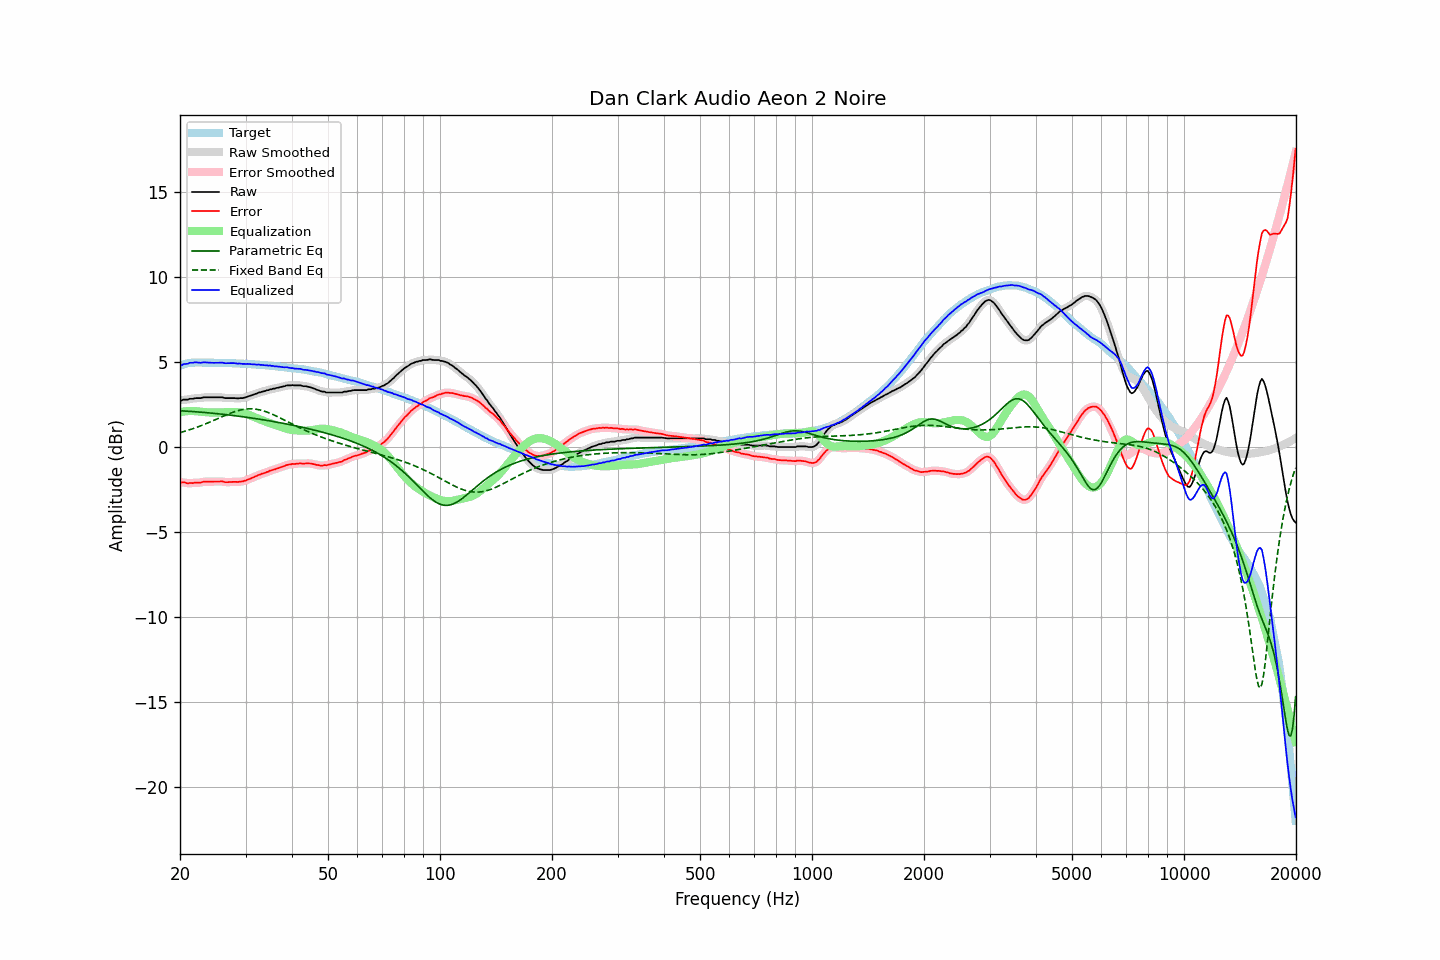

The data file committed next to this chart (first rows):
frequency, raw, error, smoothed, error_smoothed, equalization, parametric_eq, fixed_band_eq, equalized_raw, equalized_smoothed, target
20.00, 2.76, -2.04, 2.75, -2.04, 2.05, 2.13, 0.85, 4.81, 4.80, 4.79
20.20, 2.74, -2.09, 2.76, -2.07, 2.07, 2.13, 0.87, 4.81, 4.83, 4.82
20.40, 2.79, -2.07, 2.77, -2.09, 2.08, 2.12, 0.90, 4.87, 4.85, 4.85
20.61, 2.79, -2.09, 2.78, -2.10, 2.10, 2.12, 0.93, 4.88, 4.87, 4.87
20.81, 2.79, -2.12, 2.79, -2.11, 2.11, 2.11, 0.96, 4.89, 4.90, 4.90
21.02, 2.79, -2.15, 2.80, -2.12, 2.11, 2.11, 0.99, 4.90, 4.92, 4.93
21.23, 2.84, -2.11, 2.82, -2.13, 2.12, 2.10, 1.02, 4.96, 4.94, 4.94
21.44, 2.84, -2.12, 2.84, -2.12, 2.12, 2.09, 1.05, 4.96, 4.96, 4.95
21.66, 2.84, -2.13, 2.85, -2.11, 2.12, 2.09, 1.08, 4.96, 4.97, 4.96
21.87, 2.87, -2.10, 2.86, -2.11, 2.11, 2.08, 1.11, 4.98, 4.97, 4.96
22.09, 2.88, -2.10, 2.87, -2.10, 2.11, 2.07, 1.14, 4.98, 4.98, 4.97
22.31, 2.88, -2.10, 2.88, -2.10, 2.10, 2.06, 1.18, 4.97, 4.97, 4.97
22.54, 2.88, -2.10, 2.88, -2.10, 2.08, 2.06, 1.21, 4.96, 4.96, 4.97
22.76, 2.88, -2.10, 2.89, -2.08, 2.07, 2.05, 1.25, 4.95, 4.96, 4.97
22.99, 2.91, -2.06, 2.90, -2.06, 2.07, 2.04, 1.29, 4.97, 4.97, 4.96
23.22, 2.93, -2.04, 2.92, -2.05, 2.06, 2.03, 1.33, 4.98, 4.98, 4.96
23.45, 2.93, -2.04, 2.93, -2.03, 2.05, 2.03, 1.37, 4.98, 4.98, 4.96
23.69, 2.93, -2.04, 2.93, -2.04, 2.04, 2.02, 1.40, 4.97, 4.97, 4.96
23.92, 2.93, -2.04, 2.93, -2.04, 2.04, 2.01, 1.44, 4.96, 4.96, 4.96
24.16, 2.93, -2.04, 2.93, -2.04, 2.03, 2.00, 1.49, 4.96, 4.96, 4.96
24.40, 2.93, -2.04, 2.93, -2.03, 2.03, 1.99, 1.53, 4.96, 4.96, 4.96
24.65, 2.93, -2.03, 2.93, -2.03, 2.03, 1.98, 1.57, 4.95, 4.95, 4.95
24.89, 2.93, -2.03, 2.93, -2.03, 2.03, 1.97, 1.61, 4.95, 4.95, 4.95
25.14, 2.93, -2.03, 2.93, -2.03, 2.03, 1.96, 1.65, 4.95, 4.95, 4.95
25.39, 2.93, -2.03, 2.93, -2.03, 2.03, 1.95, 1.69, 4.96, 4.96, 4.95
25.65, 2.93, -2.03, 2.93, -2.02, 2.03, 1.94, 1.74, 4.96, 4.96, 4.95
25.91, 2.93, -2.02, 2.92, -2.03, 2.04, 1.93, 1.78, 4.97, 4.96, 4.94
26.16, 2.91, -2.04, 2.90, -2.04, 2.04, 1.92, 1.82, 4.95, 4.95, 4.94
26.43, 2.88, -2.07, 2.89, -2.06, 2.05, 1.91, 1.86, 4.93, 4.94, 4.94
26.69, 2.88, -2.07, 2.88, -2.07, 2.05, 1.90, 1.90, 4.93, 4.93, 4.94
26.96, 2.88, -2.07, 2.87, -2.07, 2.06, 1.89, 1.94, 4.93, 4.93, 4.94
27.23, 2.88, -2.06, 2.88, -2.06, 2.06, 1.88, 1.98, 4.94, 4.94, 4.93
27.50, 2.88, -2.06, 2.88, -2.05, 2.06, 1.87, 2.01, 4.94, 4.94, 4.93
27.77, 2.88, -2.05, 2.88, -2.05, 2.06, 1.86, 2.05, 4.94, 4.94, 4.92
28.05, 2.88, -2.05, 2.87, -2.05, 2.06, 1.84, 2.08, 4.93, 4.93, 4.92
28.33, 2.87, -2.05, 2.87, -2.05, 2.05, 1.83, 2.11, 4.92, 4.92, 4.91
28.62, 2.86, -2.06, 2.87, -2.05, 2.05, 1.82, 2.14, 4.90, 4.91, 4.91
28.90, 2.88, -2.04, 2.87, -2.04, 2.04, 1.81, 2.16, 4.92, 4.91, 4.91
29.19, 2.88, -2.03, 2.87, -2.03, 2.03, 1.79, 2.19, 4.90, 4.90, 4.90
29.48, 2.88, -2.03, 2.89, -2.02, 2.01, 1.78, 2.20, 4.89, 4.90, 4.90
29.78, 2.91, -1.99, 2.90, -1.99, 1.99, 1.77, 2.22, 4.89, 4.89, 4.89
30.08, 2.93, -1.97, 2.93, -1.96, 1.96, 1.76, 2.23, 4.89, 4.89, 4.89
30.38, 2.97, -1.92, 2.96, -1.92, 1.93, 1.74, 2.24, 4.89, 4.89, 4.88
30.68, 3.00, -1.89, 2.99, -1.89, 1.89, 1.73, 2.25, 4.89, 4.88, 4.88
30.99, 3.03, -1.85, 3.03, -1.85, 1.85, 1.72, 2.25, 4.88, 4.88, 4.87
31.30, 3.06, -1.81, 3.06, -1.81, 1.81, 1.70, 2.25, 4.87, 4.87, 4.86
31.61, 3.10, -1.77, 3.09, -1.77, 1.77, 1.69, 2.24, 4.86, 4.86, 4.86
31.93, 3.13, -1.73, 3.13, -1.73, 1.73, 1.67, 2.23, 4.85, 4.86, 4.85
32.24, 3.16, -1.69, 3.16, -1.69, 1.69, 1.66, 2.21, 4.85, 4.85, 4.84
32.57, 3.21, -1.64, 3.20, -1.65, 1.65, 1.64, 2.20, 4.86, 4.85, 4.84
32.89, 3.22, -1.62, 3.23, -1.61, 1.61, 1.63, 2.18, 4.83, 4.84, 4.83
33.22, 3.26, -1.57, 3.25, -1.58, 1.58, 1.61, 2.15, 4.83, 4.83, 4.82
33.55, 3.28, -1.55, 3.28, -1.54, 1.54, 1.60, 2.12, 4.82, 4.82, 4.82
33.89, 3.30, -1.52, 3.30, -1.51, 1.51, 1.58, 2.09, 4.80, 4.81, 4.81
34.23, 3.34, -1.47, 3.33, -1.48, 1.47, 1.57, 2.06, 4.81, 4.80, 4.80
34.57, 3.35, -1.45, 3.36, -1.44, 1.44, 1.55, 2.03, 4.79, 4.79, 4.79
34.92, 3.40, -1.39, 3.39, -1.40, 1.40, 1.53, 1.99, 4.80, 4.79, 4.78
35.27, 3.40, -1.38, 3.40, -1.37, 1.37, 1.52, 1.95, 4.77, 4.78, 4.77
35.62, 3.44, -1.33, 3.43, -1.34, 1.34, 1.50, 1.91, 4.78, 4.77, 4.76
35.97, 3.44, -1.32, 3.45, -1.31, 1.31, 1.48, 1.86, 4.74, 4.75, 4.75
... 635 more rows
